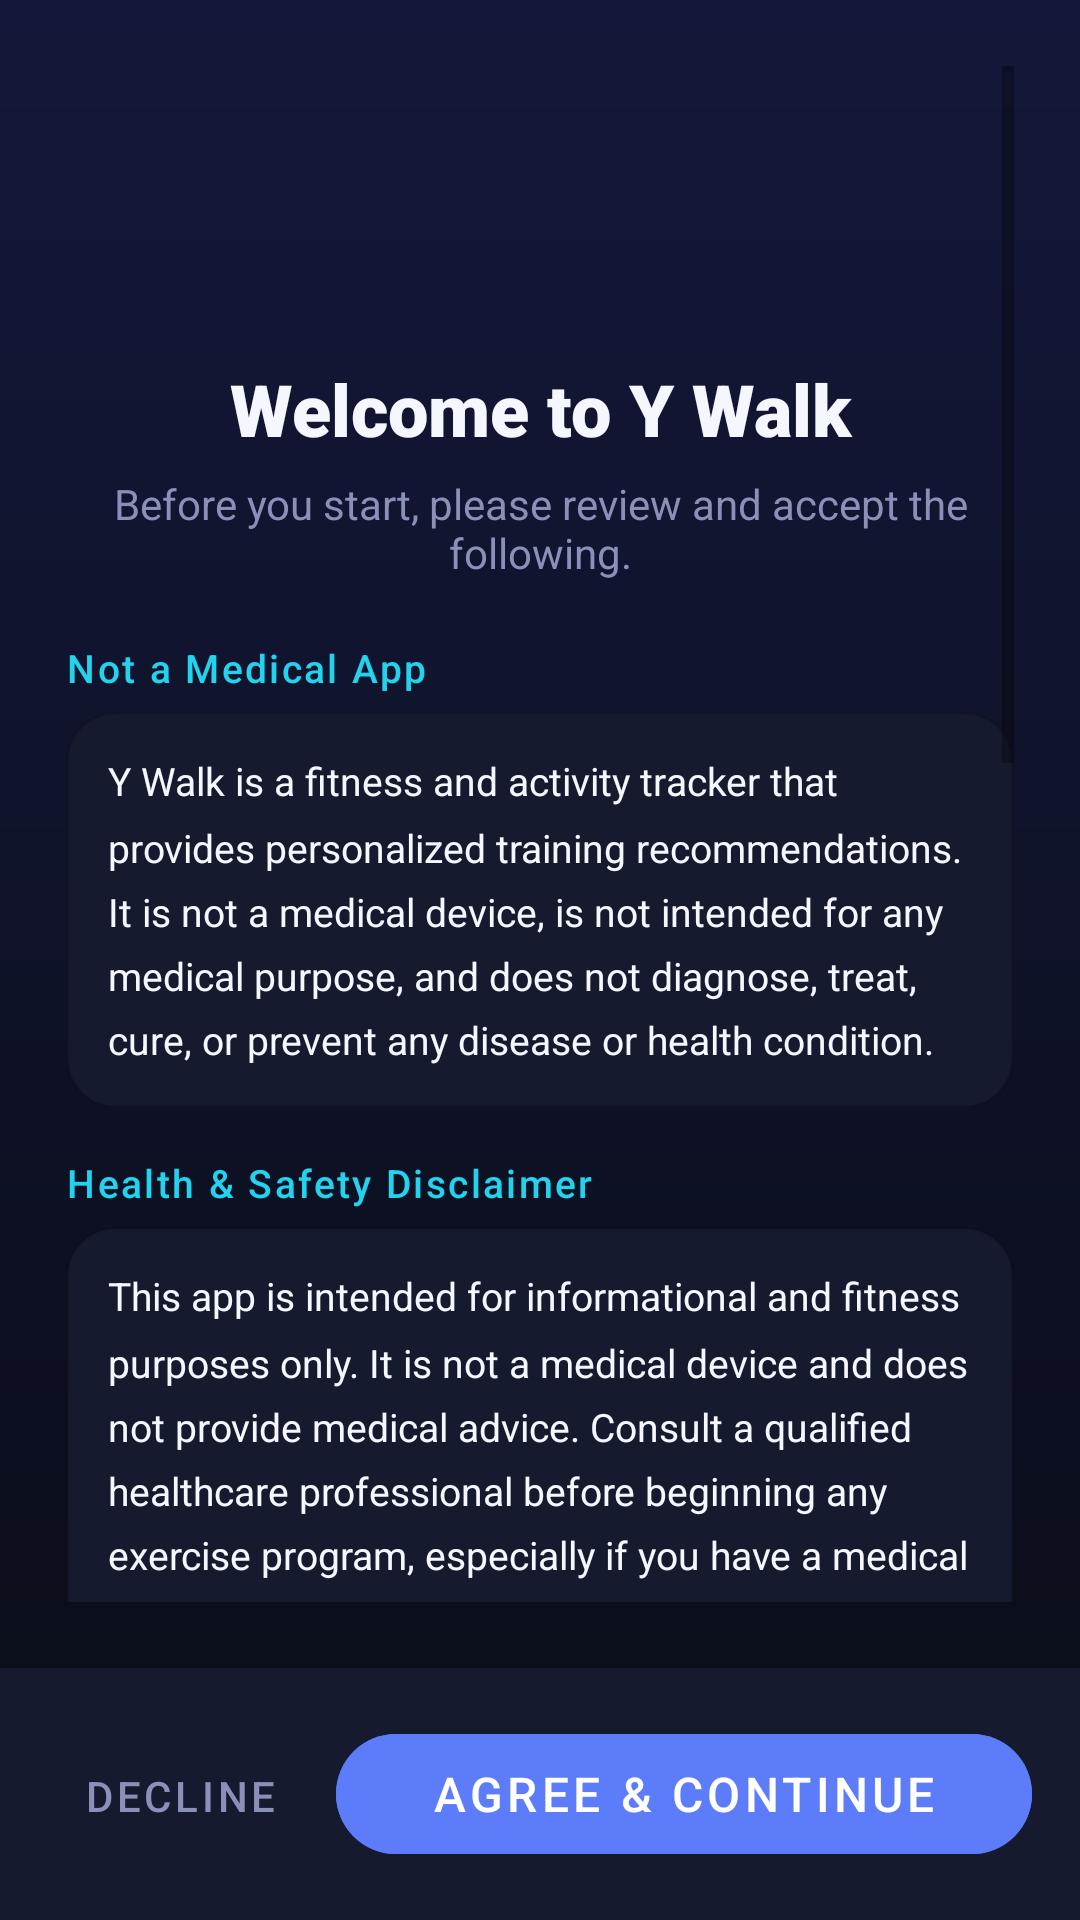

Layout XML and referenced resources for this Android screen:
<!-- AndroidManifest.xml: application theme Theme.StepTracker -->
<!-- res/layout/activity_onboarding.xml -->
<?xml version="1.0" encoding="utf-8"?>
<LinearLayout xmlns:android="http://schemas.android.com/apk/res/android"
    xmlns:app="http://schemas.android.com/apk/res-auto"
    android:layout_width="match_parent"
    android:layout_height="match_parent"
    android:orientation="vertical"
    android:background="@android:color/transparent">

    <ScrollView
        android:layout_width="match_parent"
        android:layout_height="0dp"
        android:layout_weight="1"
        android:fillViewport="true"
        android:padding="22dp">

        <LinearLayout
            android:layout_width="match_parent"
            android:layout_height="wrap_content"
            android:orientation="vertical">

            <ImageView
                android:layout_width="72dp"
                android:layout_height="72dp"
                android:layout_gravity="center_horizontal"
                android:layout_marginTop="12dp"
                android:src="@mipmap/ic_launcher"
                android:contentDescription="@string/app_name" />

            <TextView
                android:layout_width="match_parent"
                android:layout_height="wrap_content"
                android:layout_marginTop="14dp"
                android:gravity="center"
                android:text="@string/onboarding_title"
                android:textSize="24sp"
                android:textColor="@color/text_primary"
                android:fontFamily="sans-serif-black" />

            <TextView
                android:layout_width="match_parent"
                android:layout_height="wrap_content"
                android:layout_marginTop="6dp"
                android:gravity="center"
                android:text="@string/onboarding_subtitle"
                android:textSize="14sp"
                android:textColor="@color/text_secondary" />

            
            <TextView
                android:layout_width="match_parent"
                android:layout_height="wrap_content"
                android:layout_marginTop="20dp"
                android:text="@string/onboarding_not_medical_header"
                android:textSize="13sp"
                android:letterSpacing="0.06"
                android:textColor="@color/accent_cyan"
                android:fontFamily="sans-serif-medium" />

            <TextView
                android:layout_width="match_parent"
                android:layout_height="wrap_content"
                android:layout_marginTop="6dp"
                android:padding="14dp"
                android:background="@drawable/bg_surface_card"
                android:text="@string/not_medical_statement"
                android:textSize="13sp"
                android:textColor="@color/text_primary"
                android:lineSpacingMultiplier="1.4" />

            
            <TextView
                android:layout_width="match_parent"
                android:layout_height="wrap_content"
                android:layout_marginTop="16dp"
                android:text="@string/onboarding_health_header"
                android:textSize="13sp"
                android:letterSpacing="0.06"
                android:textColor="@color/accent_cyan"
                android:fontFamily="sans-serif-medium" />

            <TextView
                android:layout_width="match_parent"
                android:layout_height="wrap_content"
                android:layout_marginTop="6dp"
                android:padding="14dp"
                android:background="@drawable/bg_surface_card"
                android:text="@string/health_disclaimer_full"
                android:textSize="13sp"
                android:textColor="@color/text_primary"
                android:lineSpacingMultiplier="1.4" />

            
            <TextView
                android:layout_width="match_parent"
                android:layout_height="wrap_content"
                android:layout_marginTop="16dp"
                android:text="@string/onboarding_ai_header"
                android:textSize="13sp"
                android:letterSpacing="0.06"
                android:textColor="@color/accent_cyan"
                android:fontFamily="sans-serif-medium" />

            <TextView
                android:layout_width="match_parent"
                android:layout_height="wrap_content"
                android:layout_marginTop="6dp"
                android:padding="14dp"
                android:background="@drawable/bg_surface_card"
                android:text="@string/ai_disclaimer"
                android:textSize="13sp"
                android:textColor="@color/text_primary"
                android:lineSpacingMultiplier="1.4" />

            
            <TextView
                android:layout_width="match_parent"
                android:layout_height="wrap_content"
                android:layout_marginTop="16dp"
                android:text="@string/onboarding_permissions_header"
                android:textSize="13sp"
                android:letterSpacing="0.06"
                android:textColor="@color/accent_cyan"
                android:fontFamily="sans-serif-medium" />

            <TextView
                android:layout_width="match_parent"
                android:layout_height="wrap_content"
                android:layout_marginTop="6dp"
                android:padding="14dp"
                android:background="@drawable/bg_surface_card"
                android:text="@string/onboarding_permissions_body"
                android:textSize="13sp"
                android:textColor="@color/text_primary"
                android:lineSpacingMultiplier="1.4" />

            
            <TextView
                android:layout_width="match_parent"
                android:layout_height="wrap_content"
                android:layout_marginTop="16dp"
                android:text="@string/onboarding_legal_header"
                android:textSize="13sp"
                android:letterSpacing="0.06"
                android:textColor="@color/accent_cyan"
                android:fontFamily="sans-serif-medium" />

            <TextView
                android:layout_width="match_parent"
                android:layout_height="wrap_content"
                android:layout_marginTop="6dp"
                android:text="@string/onboarding_legal_body"
                android:textSize="13sp"
                android:textColor="@color/text_secondary"
                android:lineSpacingMultiplier="1.4" />

            <LinearLayout
                android:layout_width="match_parent"
                android:layout_height="wrap_content"
                android:orientation="horizontal"
                android:layout_marginTop="8dp">

                <com.google.android.material.button.MaterialButton
                    android:id="@+id/btnReadTerms"
                    style="@style/Widget.MaterialComponents.Button.OutlinedButton"
                    android:layout_width="0dp"
                    android:layout_height="46dp"
                    android:layout_weight="1"
                    android:layout_marginEnd="4dp"
                    android:text="@string/terms_link"
                    android:textSize="13sp"
                    app:cornerRadius="23dp"
                    app:strokeColor="@color/accent" />

                <com.google.android.material.button.MaterialButton
                    android:id="@+id/btnReadPrivacy"
                    style="@style/Widget.MaterialComponents.Button.OutlinedButton"
                    android:layout_width="0dp"
                    android:layout_height="46dp"
                    android:layout_weight="1"
                    android:layout_marginStart="4dp"
                    android:text="@string/privacy_policy_link"
                    android:textSize="13sp"
                    app:cornerRadius="23dp"
                    app:strokeColor="@color/accent" />
            </LinearLayout>

            
            <CheckBox
                android:id="@+id/cbConsent"
                android:layout_width="match_parent"
                android:layout_height="wrap_content"
                android:layout_marginTop="18dp"
                android:text="@string/onboarding_consent_checkbox"
                android:textSize="13sp"
                android:textColor="@color/text_primary"
                android:buttonTint="@color/accent"
                android:lineSpacingMultiplier="1.3" />

            
            <CheckBox
                android:id="@+id/cbAge"
                android:layout_width="match_parent"
                android:layout_height="wrap_content"
                android:layout_marginTop="8dp"
                android:text="@string/onboarding_age_checkbox"
                android:textSize="13sp"
                android:textColor="@color/text_primary"
                android:buttonTint="@color/accent"
                android:lineSpacingMultiplier="1.3" />

        </LinearLayout>
    </ScrollView>

    
    <LinearLayout
        android:layout_width="match_parent"
        android:layout_height="wrap_content"
        android:orientation="horizontal"
        android:padding="16dp"
        android:background="@color/surface_dark">

        <com.google.android.material.button.MaterialButton
            android:id="@+id/btnDecline"
            style="@style/Widget.MaterialComponents.Button.TextButton"
            android:layout_width="wrap_content"
            android:layout_height="52dp"
            android:text="@string/onboarding_decline"
            android:textColor="@color/text_secondary" />

        <com.google.android.material.button.MaterialButton
            android:id="@+id/btnAgree"
            android:layout_width="0dp"
            android:layout_height="52dp"
            android:layout_weight="1"
            android:layout_marginStart="8dp"
            android:text="@string/onboarding_agree"
            android:textSize="16sp"
            android:textColor="@android:color/white"
            android:enabled="false"
            app:cornerRadius="26dp"
            android:backgroundTint="@color/accent" />
    </LinearLayout>

</LinearLayout>
<!-- resources referenced by this layout -->
<resources>
  <color name="accent">#5C7CFA</color>
  <color name="accent_cyan">#22D3EE</color>
  <color name="surface_dark">#151A2E</color>
  <color name="text_primary">#F5F7FF</color>
  <color name="text_secondary">#8A90B8</color>
  <!-- drawable bg_surface_card (drawable) -->
  <?xml version="1.0" encoding="utf-8"?>
  <shape xmlns:android="http://schemas.android.com/apk/res/android"
      android:shape="rectangle">
      <solid android:color="@color/surface_dark" />
      <corners android:radius="16dp" />
      <stroke android:width="1dp" android:color="#1A000000" />
  </shape>
  <string name="ai_disclaimer">AI-generated recommendations are provided for informational purposes only and should not replace professional medical or fitness advice.</string>
  <string name="app_name">Y Walk</string>
  <string name="health_disclaimer_full">This app is intended for informational and fitness purposes only. It is not a medical device and does not provide medical advice. Consult a qualified healthcare professional before beginning any exercise program, especially if you have a medical condition or experience symptoms such as chest pain, dizziness, or shortness of breath.</string>
  <string name="not_medical_statement">Y Walk is a fitness and activity tracker that provides personalized training recommendations. It is not a medical device, is not intended for any medical purpose, and does not diagnose, treat, cure, or prevent any disease or health condition.</string>
  <string name="onboarding_age_checkbox">I confirm that I am at least 13 years old (or the age of digital consent in my country) and that I am physically able to exercise.</string>
  <string name="onboarding_agree">Agree &amp; Continue</string>
  <string name="onboarding_ai_header">AI Disclaimer</string>
  <string name="onboarding_consent_checkbox">I have read and agree to the Terms of Service and Privacy Policy, and I understand the Health and AI disclaimers above.</string>
  <string name="onboarding_decline">Decline</string>
  <string name="onboarding_health_header">Health &amp; Safety Disclaimer</string>
  <string name="onboarding_legal_body">Your workout data stays on your device (and your paired watch, if you use the Y Walk watch app). Please read the full documents before continuing.</string>
  <string name="onboarding_legal_header">Terms &amp; Privacy</string>
  <string name="onboarding_not_medical_header">Not a Medical App</string>
  <string name="onboarding_permissions_body">\u2022 Activity recognition \u2014 to count steps and detect walking vs running.\n\u2022 Notifications (optional) \u2014 for workout reminders if you use a training plan.\n\nLocation is optional and only used during active tracking to improve distance accuracy.</string>
  <string name="onboarding_permissions_header">Permissions we\u2019ll request</string>
  <string name="onboarding_subtitle">Before you start, please review and accept the following.</string>
  <string name="onboarding_title">Welcome to Y Walk</string>
  <string name="privacy_policy_link">Privacy Policy</string>
  <string name="terms_link">Terms of Service</string>
  <color name="accent_2">#9B6BFF</color>
  <!-- drawable bg_app_gradient (drawable) -->
  <?xml version="1.0" encoding="utf-8"?>
  <shape xmlns:android="http://schemas.android.com/apk/res/android"
      android:shape="rectangle">
      <gradient
          android:type="linear"
          android:angle="270"
          android:startColor="@color/grad_top"
          android:endColor="@color/grad_bottom" />
  </shape>
  <color name="grad_top">#13183A</color>
  <color name="grad_bottom">#0A0C16</color>
</resources>
